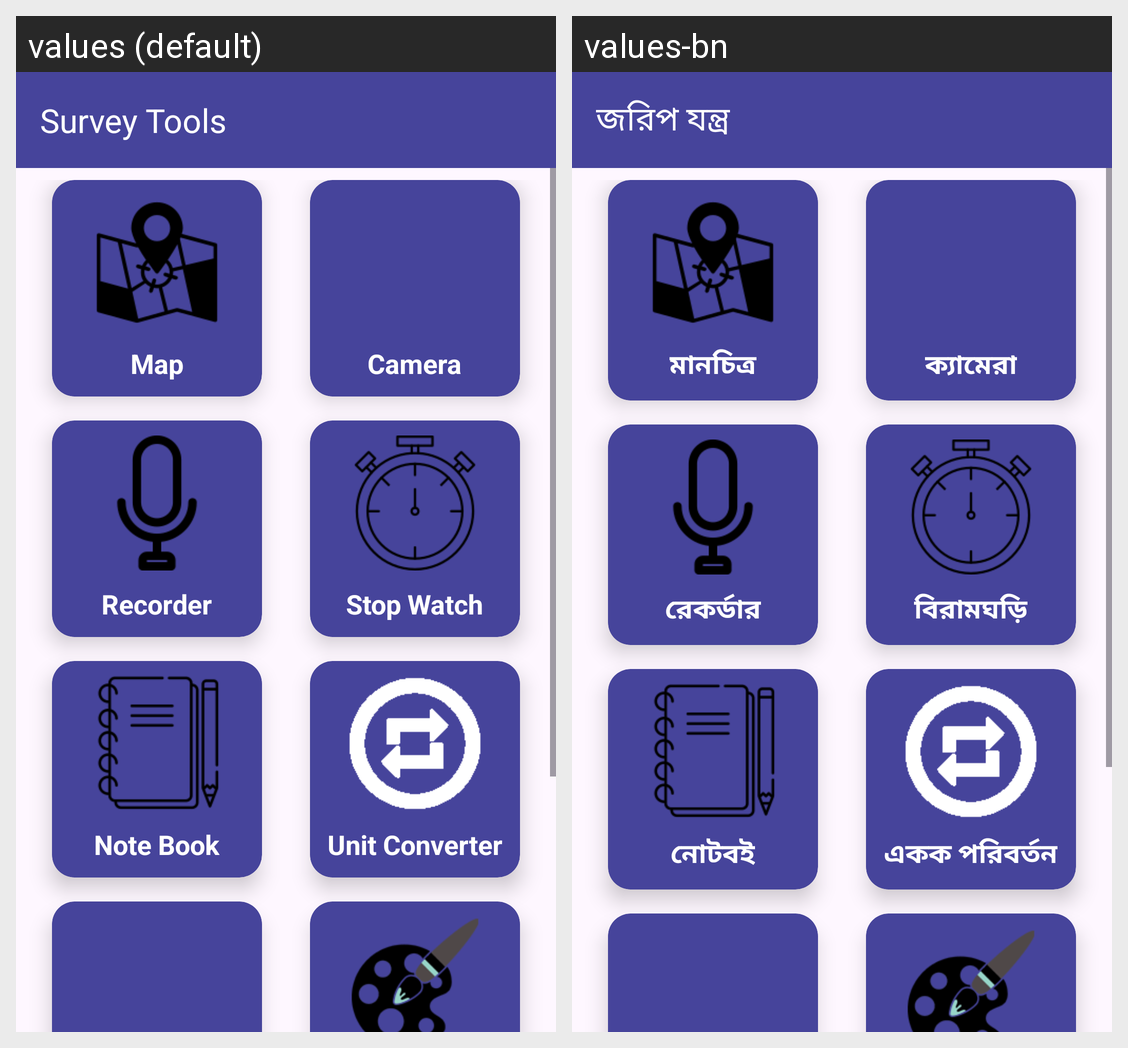

The Android screen above is rendered under two locales of the same app. Produce the string resources it draws, with the default and per-locale values.
Android screen res/layout/activity_genarel.xml rendered under 2 locales, left to right: values (default), values-bn. Device: Nexus 5 (rendered at 1080×1920; each locale shown at half size, 540×960, under a caption strip naming it); theme Theme.SotMAsia2024.NoActionBar.
Strings drawn on this screen, with the default value and each locale's value (text and hints the layout hard-codes, and strings that could not be matched under every locale, appear in the picture but are not listed):

title_genarel
  values: Survey Tools
  values-bn: জরিপ যন্ত্র

map
  values: Map
  values-bn: মানচিত্র

camera
  values: Camera
  values-bn: ক্যামেরা

recorder
  values: Recorder
  values-bn: রেকর্ডার

stopwatch
  values: Stop Watch
  values-bn: বিরামঘড়ি

note
  values: Note Book
  values-bn: নোটবই

uconverter
  values: Unit Converter
  values-bn: একক পরিবর্তন
